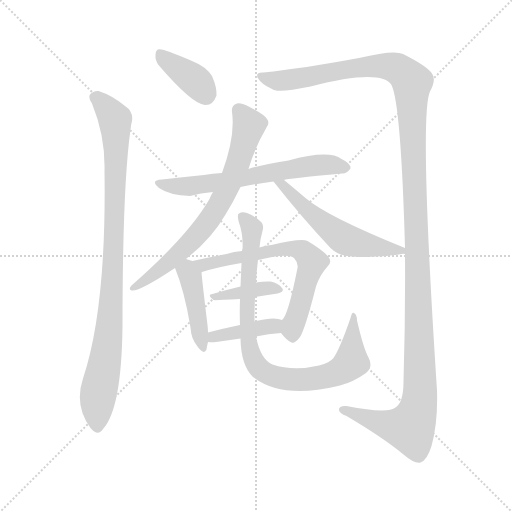
t = 0.00 s
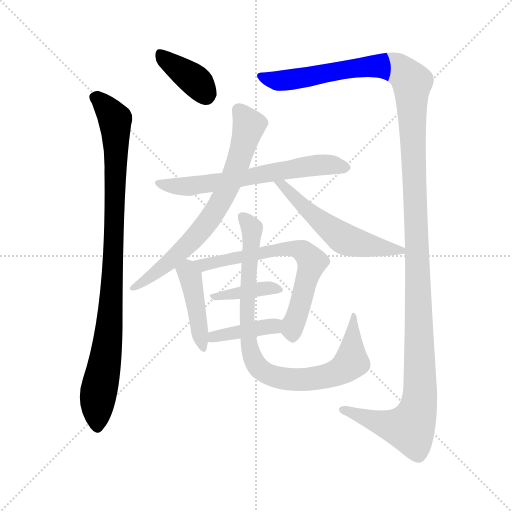
t = 1.83 s
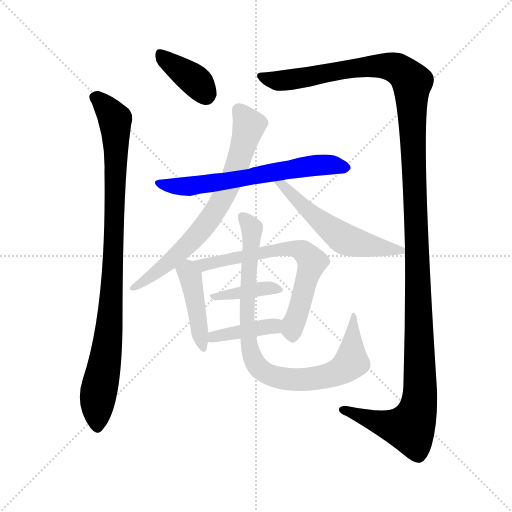
t = 3.66 s
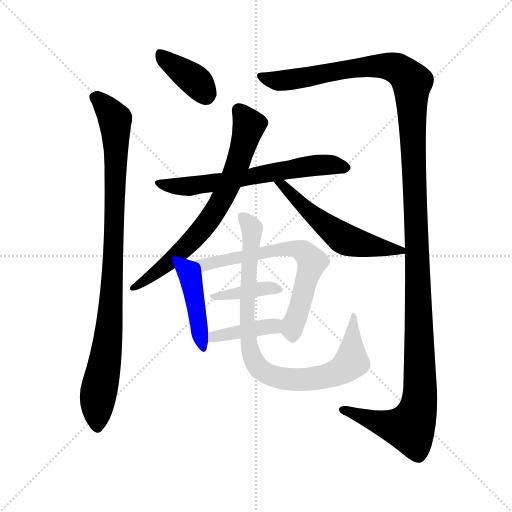
t = 5.49 s
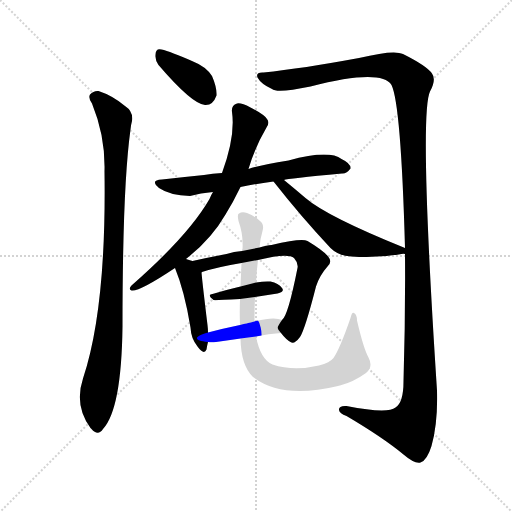
t = 7.32 s
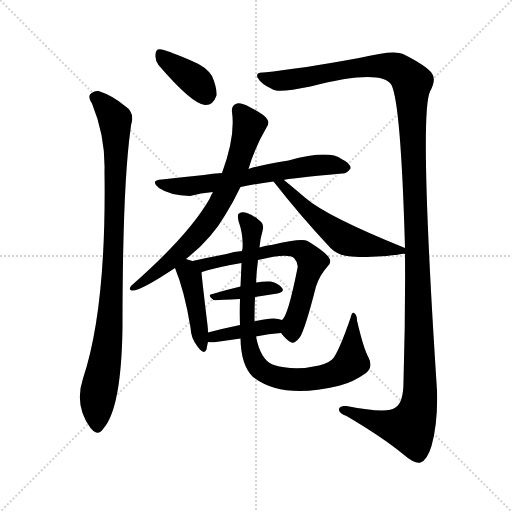
t = 9.16 s

The animated SVG that drew these frames (rendered in a browser with its animation timeline set to each time). Animation: 11 CSS @keyframes rules; one cycle of 9.15 s.

<svg version="1.1" viewBox="0 0 1024 1024" xmlns="http://www.w3.org/2000/svg">
  <g stroke="lightgray" stroke-dasharray="1,1" stroke-width="1" transform="scale(4, 4)">
    <line x1="0" y1="0" x2="256" y2="256"></line>
    <line x1="256" y1="0" x2="0" y2="256"></line>
    <line x1="128" y1="0" x2="128" y2="256"></line>
    <line x1="0" y1="128" x2="256" y2="128"></line>
  </g>
<g transform="scale(1, -1) translate(0, -900)">
   <style type="text/css">
    @keyframes keyframes0 {
      from {
       stroke: blue;
       stroke-dashoffset: 380;
       stroke-width: 128;
       }
       55% {
       animation-timing-function: step-end;
       stroke: blue;
       stroke-dashoffset: 0;
       stroke-width: 128;
       }
       to {
       stroke: black;
       stroke-width: 1024;
       }
       }
       #make-me-a-hanzi-animation-0 {
         animation: keyframes0 0.559245s both;
         animation-delay: 0.000000s;
         animation-timing-function: linear;
       }
    @keyframes keyframes1 {
      from {
       stroke: blue;
       stroke-dashoffset: 932;
       stroke-width: 128;
       }
       75% {
       animation-timing-function: step-end;
       stroke: blue;
       stroke-dashoffset: 0;
       stroke-width: 128;
       }
       to {
       stroke: black;
       stroke-width: 1024;
       }
       }
       #make-me-a-hanzi-animation-1 {
         animation: keyframes1 1.008464s both;
         animation-delay: 0.559245s;
         animation-timing-function: linear;
       }
    @keyframes keyframes2 {
      from {
       stroke: blue;
       stroke-dashoffset: 1404;
       stroke-width: 128;
       }
       82% {
       animation-timing-function: step-end;
       stroke: blue;
       stroke-dashoffset: 0;
       stroke-width: 128;
       }
       to {
       stroke: black;
       stroke-width: 1024;
       }
       }
       #make-me-a-hanzi-animation-2 {
         animation: keyframes2 1.392578s both;
         animation-delay: 1.567708s;
         animation-timing-function: linear;
       }
    @keyframes keyframes3 {
      from {
       stroke: blue;
       stroke-dashoffset: 632;
       stroke-width: 128;
       }
       67% {
       animation-timing-function: step-end;
       stroke: blue;
       stroke-dashoffset: 0;
       stroke-width: 128;
       }
       to {
       stroke: black;
       stroke-width: 1024;
       }
       }
       #make-me-a-hanzi-animation-3 {
         animation: keyframes3 0.764323s both;
         animation-delay: 2.960286s;
         animation-timing-function: linear;
       }
    @keyframes keyframes4 {
      from {
       stroke: blue;
       stroke-dashoffset: 705;
       stroke-width: 128;
       }
       70% {
       animation-timing-function: step-end;
       stroke: blue;
       stroke-dashoffset: 0;
       stroke-width: 128;
       }
       to {
       stroke: black;
       stroke-width: 1024;
       }
       }
       #make-me-a-hanzi-animation-4 {
         animation: keyframes4 0.823730s both;
         animation-delay: 3.724609s;
         animation-timing-function: linear;
       }
    @keyframes keyframes5 {
      from {
       stroke: blue;
       stroke-dashoffset: 554;
       stroke-width: 128;
       }
       64% {
       animation-timing-function: step-end;
       stroke: blue;
       stroke-dashoffset: 0;
       stroke-width: 128;
       }
       to {
       stroke: black;
       stroke-width: 1024;
       }
       }
       #make-me-a-hanzi-animation-5 {
         animation: keyframes5 0.700846s both;
         animation-delay: 4.548340s;
         animation-timing-function: linear;
       }
    @keyframes keyframes6 {
      from {
       stroke: blue;
       stroke-dashoffset: 424;
       stroke-width: 128;
       }
       58% {
       animation-timing-function: step-end;
       stroke: blue;
       stroke-dashoffset: 0;
       stroke-width: 128;
       }
       to {
       stroke: black;
       stroke-width: 1024;
       }
       }
       #make-me-a-hanzi-animation-6 {
         animation: keyframes6 0.595052s both;
         animation-delay: 5.249186s;
         animation-timing-function: linear;
       }
    @keyframes keyframes7 {
      from {
       stroke: blue;
       stroke-dashoffset: 655;
       stroke-width: 128;
       }
       68% {
       animation-timing-function: step-end;
       stroke: blue;
       stroke-dashoffset: 0;
       stroke-width: 128;
       }
       to {
       stroke: black;
       stroke-width: 1024;
       }
       }
       #make-me-a-hanzi-animation-7 {
         animation: keyframes7 0.783040s both;
         animation-delay: 5.844238s;
         animation-timing-function: linear;
       }
    @keyframes keyframes8 {
      from {
       stroke: blue;
       stroke-dashoffset: 382;
       stroke-width: 128;
       }
       55% {
       animation-timing-function: step-end;
       stroke: blue;
       stroke-dashoffset: 0;
       stroke-width: 128;
       }
       to {
       stroke: black;
       stroke-width: 1024;
       }
       }
       #make-me-a-hanzi-animation-8 {
         animation: keyframes8 0.560872s both;
         animation-delay: 6.627279s;
         animation-timing-function: linear;
       }
    @keyframes keyframes9 {
      from {
       stroke: blue;
       stroke-dashoffset: 398;
       stroke-width: 128;
       }
       56% {
       animation-timing-function: step-end;
       stroke: blue;
       stroke-dashoffset: 0;
       stroke-width: 128;
       }
       to {
       stroke: black;
       stroke-width: 1024;
       }
       }
       #make-me-a-hanzi-animation-9 {
         animation: keyframes9 0.573893s both;
         animation-delay: 7.188151s;
         animation-timing-function: linear;
       }
    @keyframes keyframes10 {
      from {
       stroke: blue;
       stroke-dashoffset: 861;
       stroke-width: 128;
       }
       74% {
       animation-timing-function: step-end;
       stroke: blue;
       stroke-dashoffset: 0;
       stroke-width: 128;
       }
       to {
       stroke: black;
       stroke-width: 1024;
       }
       }
       #make-me-a-hanzi-animation-10 {
         animation: keyframes10 0.950684s both;
         animation-delay: 7.762044s;
         animation-timing-function: linear;
       }
</style>
<path d="M 317.0 770.0 Q 384.0 692.0 410.0 690.0 Q 426.0 689.0 433.0 709.0 Q 434.0 725.0 424.0 748.0 Q 412.0 767.0 384.0 778.0 Q 341.0 797.0 323.0 801.0 Q 311.0 804.0 311.0 790.0 Q 310.0 780.0 317.0 770.0 Z" fill="lightgray"></path> 
<path d="M 184.0 693.0 Q 211.0 627.0 209.0 557.0 Q 213.0 284.0 166.0 143.0 Q 148.0 89.0 181.0 44.0 L 183.0 42.0 Q 196.0 27.0 206.0 42.0 Q 243.0 82.0 245.0 247.0 Q 245.0 526.0 261.0 641.0 Q 262.0 651.0 264.0 658.0 Q 267.0 677.0 250.0 688.0 Q 225.0 709.0 197.0 718.0 Q 187.0 719.0 180.0 711.0 Q 176.0 704.0 184.0 693.0 Z" fill="lightgray"></path> 
<path d="M 810.0 392.0 Q 811.0 269.0 807.0 137.0 Q 807.0 95.0 791.0 85.0 Q 775.0 72.0 693.0 88.0 Q 677.0 89.0 678.0 80.0 Q 679.0 73.0 693.0 68.0 Q 766.0 25.0 807.0 -9.0 Q 829.0 -28.0 841.0 -25.0 Q 854.0 -21.0 863.0 8.0 Q 876.0 54.0 874.0 119.0 Q 838.0 671.0 860.0 717.0 Q 873.0 741.0 864.0 753.0 Q 854.0 768.0 806.0 792.0 Q 788.0 801.0 718.0 784.0 Q 604.0 763.0 527.0 755.0 Q 511.0 756.0 515.0 745.0 Q 522.0 732.0 544.0 722.0 Q 554.0 713.0 621.0 727.0 Q 762.0 763.0 783.0 730.0 Q 802.0 691.0 810.0 404.0 L 810.0 392.0 Z" fill="lightgray"></path> 
<path d="M 568.0 540.0 Q 574.0 543.0 684.0 553.0 Q 693.0 552.0 701.0 563.0 Q 702.0 573.0 683.0 582.0 Q 658.0 601.0 577.0 579.0 Q 520.0 570.0 497.0 562.0 L 444.0 554.0 Q 425.0 553.0 408.0 550.0 Q 368.0 546.0 324.0 541.0 Q 299.0 540.0 318.0 524.0 Q 340.0 509.0 380.0 508.0 Q 401.0 514.0 426.0 516.0 L 481.0 526.0 Q 509.0 532.0 547.0 537.0 L 568.0 540.0 Z" fill="lightgray"></path> 
<path d="M 497.0 562.0 Q 509.0 604.0 533.0 645.0 Q 540.0 654.0 534.0 662.0 Q 528.0 671.0 501.0 685.0 Q 482.0 695.0 474.0 693.0 Q 462.0 689.0 464.0 676.0 Q 471.0 627.0 444.0 554.0 L 426.0 516.0 Q 422.0 510.0 419.0 502.0 Q 377.0 429.0 263.0 329.0 Q 256.0 322.0 263.0 319.0 Q 278.0 316.0 350.0 364.0 L 372.0 382.0 Q 375.0 385.0 378.0 387.0 Q 424.0 424.0 451.0 471.0 Q 466.0 495.0 481.0 526.0 L 497.0 562.0 Z" fill="lightgray"></path> 
<path d="M 810.0 404.0 Q 654.0 467.0 611.0 504.0 Q 590.0 522.0 568.0 540.0 C 545.0 559.0 528.0 561.0 547.0 537.0 Q 602.0 467.0 661.0 404.0 Q 677.0 388.0 703.0 387.0 Q 752.0 383.0 803.0 392.0 Q 807.0 393.0 810.0 392.0 C 836.0 393.0 836.0 393.0 810.0 404.0 Z" fill="lightgray"></path> 
<path d="M 350.0 364.0 Q 369.0 318.0 381.0 245.0 Q 382.0 223.0 395.0 207.0 Q 408.0 189.0 413.0 201.0 Q 414.0 208.0 416.0 216.0 L 416.0 235.0 Q 416.0 242.0 415.0 250.0 Q 405.0 332.0 403.0 355.0 C 401.0 373.0 401.0 373.0 385.0 378.0 Q 381.0 379.0 372.0 382.0 C 343.0 391.0 339.0 392.0 350.0 364.0 Z" fill="lightgray"></path> 
<path d="M 562.0 234.0 Q 572.0 221.0 581.0 216.0 Q 588.0 210.0 600.0 226.0 Q 610.0 241.0 632.0 327.0 Q 639.0 349.0 655.0 367.0 Q 665.0 376.0 657.0 386.0 Q 647.0 399.0 615.0 418.0 Q 603.0 424.0 543.0 410.0 Q 534.0 410.0 519.0 405.0 L 484.0 398.0 Q 468.0 397.0 453.0 392.0 Q 416.0 385.0 385.0 378.0 C 356.0 372.0 375.0 345.0 403.0 355.0 Q 403.0 356.0 404.0 356.0 Q 435.0 366.0 483.0 374.0 L 516.0 380.0 Q 576.0 395.0 588.0 384.0 Q 597.0 374.0 595.0 364.0 Q 576.0 268.0 564.0 260.0 C 553.0 244.0 553.0 244.0 562.0 234.0 Z" fill="lightgray"></path> 
<path d="M 510.0 306.0 Q 532.0 310.0 555.0 313.0 Q 570.0 316.0 564.0 324.0 Q 557.0 334.0 541.0 337.0 Q 529.0 338.0 512.0 335.0 L 481.0 327.0 Q 451.0 320.0 425.0 312.0 Q 413.0 311.0 427.0 300.0 Q 428.0 299.0 480.0 302.0 L 510.0 306.0 Z" fill="lightgray"></path> 
<path d="M 416.0 216.0 Q 423.0 215.0 432.0 216.0 Q 457.0 220.0 481.0 223.0 L 512.0 227.0 Q 537.0 233.0 562.0 234.0 C 592.0 236.0 592.0 250.0 564.0 260.0 Q 549.0 267.0 512.0 258.0 Q 509.0 258.0 509.0 257.0 C 497.0 254.0 497.0 254.0 480.0 250.0 Q 446.0 243.0 416.0 235.0 C 387.0 227.0 386.0 219.0 416.0 216.0 Z" fill="lightgray"></path> 
<path d="M 481.0 223.0 Q 482.0 169.0 506.0 146.0 Q 564.0 101.0 676.0 128.0 Q 677.0 129.0 680.0 129.0 Q 707.0 136.0 732.0 154.0 Q 747.0 166.0 737.0 185.0 Q 727.0 203.0 714.0 259.0 Q 714.0 271.0 708.0 274.0 Q 704.0 277.0 701.0 264.0 Q 680.0 203.0 667.0 184.0 Q 660.0 175.0 638.0 169.0 Q 587.0 157.0 545.0 171.0 Q 521.0 181.0 512.0 227.0 L 509.0 257.0 Q 509.0 261.0 509.0 264.0 Q 509.0 285.0 510.0 306.0 L 512.0 335.0 Q 513.0 357.0 516.0 380.0 L 519.0 405.0 Q 520.0 421.0 525.0 438.0 Q 529.0 451.0 520.0 458.0 Q 510.0 468.0 494.0 474.0 Q 484.0 477.0 478.0 473.0 Q 474.0 472.0 477.0 458.0 Q 487.0 430.0 485.0 402.0 Q 484.0 401.0 484.0 398.0 L 483.0 374.0 Q 482.0 350.0 481.0 327.0 L 480.0 302.0 Q 479.0 274.0 480.0 250.0 L 481.0 223.0 Z" fill="lightgray"></path> 
      <clipPath id="make-me-a-hanzi-clip-0">
      <path d="M 317.0 770.0 Q 384.0 692.0 410.0 690.0 Q 426.0 689.0 433.0 709.0 Q 434.0 725.0 424.0 748.0 Q 412.0 767.0 384.0 778.0 Q 341.0 797.0 323.0 801.0 Q 311.0 804.0 311.0 790.0 Q 310.0 780.0 317.0 770.0 Z" fill="lightgray"></path>
      </clipPath>
      <path clip-path="url(#make-me-a-hanzi-clip-0)" d="M 320.0 793.0 L 392.0 738.0 L 411.0 711.0 " fill="none" id="make-me-a-hanzi-animation-0" stroke-dasharray="252 504" stroke-linecap="round"></path>

      <clipPath id="make-me-a-hanzi-clip-1">
      <path d="M 184.0 693.0 Q 211.0 627.0 209.0 557.0 Q 213.0 284.0 166.0 143.0 Q 148.0 89.0 181.0 44.0 L 183.0 42.0 Q 196.0 27.0 206.0 42.0 Q 243.0 82.0 245.0 247.0 Q 245.0 526.0 261.0 641.0 Q 262.0 651.0 264.0 658.0 Q 267.0 677.0 250.0 688.0 Q 225.0 709.0 197.0 718.0 Q 187.0 719.0 180.0 711.0 Q 176.0 704.0 184.0 693.0 Z" fill="lightgray"></path>
      </clipPath>
      <path clip-path="url(#make-me-a-hanzi-clip-1)" d="M 190.0 706.0 L 230.0 661.0 L 232.0 619.0 L 222.0 280.0 L 197.0 114.0 L 195.0 47.0 " fill="none" id="make-me-a-hanzi-animation-1" stroke-dasharray="804 1608" stroke-linecap="round"></path>

      <clipPath id="make-me-a-hanzi-clip-2">
      <path d="M 810.0 392.0 Q 811.0 269.0 807.0 137.0 Q 807.0 95.0 791.0 85.0 Q 775.0 72.0 693.0 88.0 Q 677.0 89.0 678.0 80.0 Q 679.0 73.0 693.0 68.0 Q 766.0 25.0 807.0 -9.0 Q 829.0 -28.0 841.0 -25.0 Q 854.0 -21.0 863.0 8.0 Q 876.0 54.0 874.0 119.0 Q 838.0 671.0 860.0 717.0 Q 873.0 741.0 864.0 753.0 Q 854.0 768.0 806.0 792.0 Q 788.0 801.0 718.0 784.0 Q 604.0 763.0 527.0 755.0 Q 511.0 756.0 515.0 745.0 Q 522.0 732.0 544.0 722.0 Q 554.0 713.0 621.0 727.0 Q 762.0 763.0 783.0 730.0 Q 802.0 691.0 810.0 404.0 L 810.0 392.0 Z" fill="lightgray"></path>
      </clipPath>
      <path clip-path="url(#make-me-a-hanzi-clip-2)" d="M 525.0 746.0 L 555.0 738.0 L 584.0 740.0 L 753.0 769.0 L 800.0 760.0 L 824.0 735.0 L 841.0 160.0 L 835.0 77.0 L 820.0 44.0 L 773.0 51.0 L 686.0 80.0 " fill="none" id="make-me-a-hanzi-animation-2" stroke-dasharray="1276 2552" stroke-linecap="round"></path>

      <clipPath id="make-me-a-hanzi-clip-3">
      <path d="M 568.0 540.0 Q 574.0 543.0 684.0 553.0 Q 693.0 552.0 701.0 563.0 Q 702.0 573.0 683.0 582.0 Q 658.0 601.0 577.0 579.0 Q 520.0 570.0 497.0 562.0 L 444.0 554.0 Q 425.0 553.0 408.0 550.0 Q 368.0 546.0 324.0 541.0 Q 299.0 540.0 318.0 524.0 Q 340.0 509.0 380.0 508.0 Q 401.0 514.0 426.0 516.0 L 481.0 526.0 Q 509.0 532.0 547.0 537.0 L 568.0 540.0 Z" fill="lightgray"></path>
      </clipPath>
      <path clip-path="url(#make-me-a-hanzi-clip-3)" d="M 319.0 533.0 L 374.0 527.0 L 612.0 568.0 L 656.0 571.0 L 691.0 565.0 " fill="none" id="make-me-a-hanzi-animation-3" stroke-dasharray="504 1008" stroke-linecap="round"></path>

      <clipPath id="make-me-a-hanzi-clip-4">
      <path d="M 497.0 562.0 Q 509.0 604.0 533.0 645.0 Q 540.0 654.0 534.0 662.0 Q 528.0 671.0 501.0 685.0 Q 482.0 695.0 474.0 693.0 Q 462.0 689.0 464.0 676.0 Q 471.0 627.0 444.0 554.0 L 426.0 516.0 Q 422.0 510.0 419.0 502.0 Q 377.0 429.0 263.0 329.0 Q 256.0 322.0 263.0 319.0 Q 278.0 316.0 350.0 364.0 L 372.0 382.0 Q 375.0 385.0 378.0 387.0 Q 424.0 424.0 451.0 471.0 Q 466.0 495.0 481.0 526.0 L 497.0 562.0 Z" fill="lightgray"></path>
      </clipPath>
      <path clip-path="url(#make-me-a-hanzi-clip-4)" d="M 477.0 680.0 L 498.0 649.0 L 473.0 565.0 L 428.0 475.0 L 394.0 429.0 L 333.0 369.0 L 266.0 324.0 " fill="none" id="make-me-a-hanzi-animation-4" stroke-dasharray="577 1154" stroke-linecap="round"></path>

      <clipPath id="make-me-a-hanzi-clip-5">
      <path d="M 810.0 404.0 Q 654.0 467.0 611.0 504.0 Q 590.0 522.0 568.0 540.0 C 545.0 559.0 528.0 561.0 547.0 537.0 Q 602.0 467.0 661.0 404.0 Q 677.0 388.0 703.0 387.0 Q 752.0 383.0 803.0 392.0 Q 807.0 393.0 810.0 392.0 C 836.0 393.0 836.0 393.0 810.0 404.0 Z" fill="lightgray"></path>
      </clipPath>
      <path clip-path="url(#make-me-a-hanzi-clip-5)" d="M 553.0 532.0 L 568.0 529.0 L 615.0 479.0 L 686.0 424.0 L 738.0 408.0 L 807.0 398.0 " fill="none" id="make-me-a-hanzi-animation-5" stroke-dasharray="426 852" stroke-linecap="round"></path>

      <clipPath id="make-me-a-hanzi-clip-6">
      <path d="M 350.0 364.0 Q 369.0 318.0 381.0 245.0 Q 382.0 223.0 395.0 207.0 Q 408.0 189.0 413.0 201.0 Q 414.0 208.0 416.0 216.0 L 416.0 235.0 Q 416.0 242.0 415.0 250.0 Q 405.0 332.0 403.0 355.0 C 401.0 373.0 401.0 373.0 385.0 378.0 Q 381.0 379.0 372.0 382.0 C 343.0 391.0 339.0 392.0 350.0 364.0 Z" fill="lightgray"></path>
      </clipPath>
      <path clip-path="url(#make-me-a-hanzi-clip-6)" d="M 361.0 362.0 L 381.0 348.0 L 405.0 206.0 " fill="none" id="make-me-a-hanzi-animation-6" stroke-dasharray="296 592" stroke-linecap="round"></path>

      <clipPath id="make-me-a-hanzi-clip-7">
      <path d="M 562.0 234.0 Q 572.0 221.0 581.0 216.0 Q 588.0 210.0 600.0 226.0 Q 610.0 241.0 632.0 327.0 Q 639.0 349.0 655.0 367.0 Q 665.0 376.0 657.0 386.0 Q 647.0 399.0 615.0 418.0 Q 603.0 424.0 543.0 410.0 Q 534.0 410.0 519.0 405.0 L 484.0 398.0 Q 468.0 397.0 453.0 392.0 Q 416.0 385.0 385.0 378.0 C 356.0 372.0 375.0 345.0 403.0 355.0 Q 403.0 356.0 404.0 356.0 Q 435.0 366.0 483.0 374.0 L 516.0 380.0 Q 576.0 395.0 588.0 384.0 Q 597.0 374.0 595.0 364.0 Q 576.0 268.0 564.0 260.0 C 553.0 244.0 553.0 244.0 562.0 234.0 Z" fill="lightgray"></path>
      </clipPath>
      <path clip-path="url(#make-me-a-hanzi-clip-7)" d="M 392.0 375.0 L 407.0 370.0 L 546.0 396.0 L 556.0 403.0 L 606.0 397.0 L 624.0 376.0 L 586.0 250.0 L 586.0 230.0 " fill="none" id="make-me-a-hanzi-animation-7" stroke-dasharray="527 1054" stroke-linecap="round"></path>

      <clipPath id="make-me-a-hanzi-clip-8">
      <path d="M 510.0 306.0 Q 532.0 310.0 555.0 313.0 Q 570.0 316.0 564.0 324.0 Q 557.0 334.0 541.0 337.0 Q 529.0 338.0 512.0 335.0 L 481.0 327.0 Q 451.0 320.0 425.0 312.0 Q 413.0 311.0 427.0 300.0 Q 428.0 299.0 480.0 302.0 L 510.0 306.0 Z" fill="lightgray"></path>
      </clipPath>
      <path clip-path="url(#make-me-a-hanzi-clip-8)" d="M 429.0 307.0 L 521.0 323.0 L 554.0 323.0 " fill="none" id="make-me-a-hanzi-animation-8" stroke-dasharray="254 508" stroke-linecap="round"></path>

      <clipPath id="make-me-a-hanzi-clip-9">
      <path d="M 416.0 216.0 Q 423.0 215.0 432.0 216.0 Q 457.0 220.0 481.0 223.0 L 512.0 227.0 Q 537.0 233.0 562.0 234.0 C 592.0 236.0 592.0 250.0 564.0 260.0 Q 549.0 267.0 512.0 258.0 Q 509.0 258.0 509.0 257.0 C 497.0 254.0 497.0 254.0 480.0 250.0 Q 446.0 243.0 416.0 235.0 C 387.0 227.0 386.0 219.0 416.0 216.0 Z" fill="lightgray"></path>
      </clipPath>
      <path clip-path="url(#make-me-a-hanzi-clip-9)" d="M 420.0 221.0 L 558.0 254.0 " fill="none" id="make-me-a-hanzi-animation-9" stroke-dasharray="270 540" stroke-linecap="round"></path>

      <clipPath id="make-me-a-hanzi-clip-10">
      <path d="M 481.0 223.0 Q 482.0 169.0 506.0 146.0 Q 564.0 101.0 676.0 128.0 Q 677.0 129.0 680.0 129.0 Q 707.0 136.0 732.0 154.0 Q 747.0 166.0 737.0 185.0 Q 727.0 203.0 714.0 259.0 Q 714.0 271.0 708.0 274.0 Q 704.0 277.0 701.0 264.0 Q 680.0 203.0 667.0 184.0 Q 660.0 175.0 638.0 169.0 Q 587.0 157.0 545.0 171.0 Q 521.0 181.0 512.0 227.0 L 509.0 257.0 Q 509.0 261.0 509.0 264.0 Q 509.0 285.0 510.0 306.0 L 512.0 335.0 Q 513.0 357.0 516.0 380.0 L 519.0 405.0 Q 520.0 421.0 525.0 438.0 Q 529.0 451.0 520.0 458.0 Q 510.0 468.0 494.0 474.0 Q 484.0 477.0 478.0 473.0 Q 474.0 472.0 477.0 458.0 Q 487.0 430.0 485.0 402.0 Q 484.0 401.0 484.0 398.0 L 483.0 374.0 Q 482.0 350.0 481.0 327.0 L 480.0 302.0 Q 479.0 274.0 480.0 250.0 L 481.0 223.0 Z" fill="lightgray"></path>
      </clipPath>
      <path clip-path="url(#make-me-a-hanzi-clip-10)" d="M 484.0 465.0 L 502.0 447.0 L 504.0 437.0 L 496.0 350.0 L 496.0 230.0 L 504.0 188.0 L 523.0 159.0 L 554.0 145.0 L 594.0 140.0 L 643.0 145.0 L 679.0 157.0 L 703.0 176.0 L 706.0 268.0 " fill="none" id="make-me-a-hanzi-animation-10" stroke-dasharray="733 1466" stroke-linecap="round"></path>

</g>
</svg>
